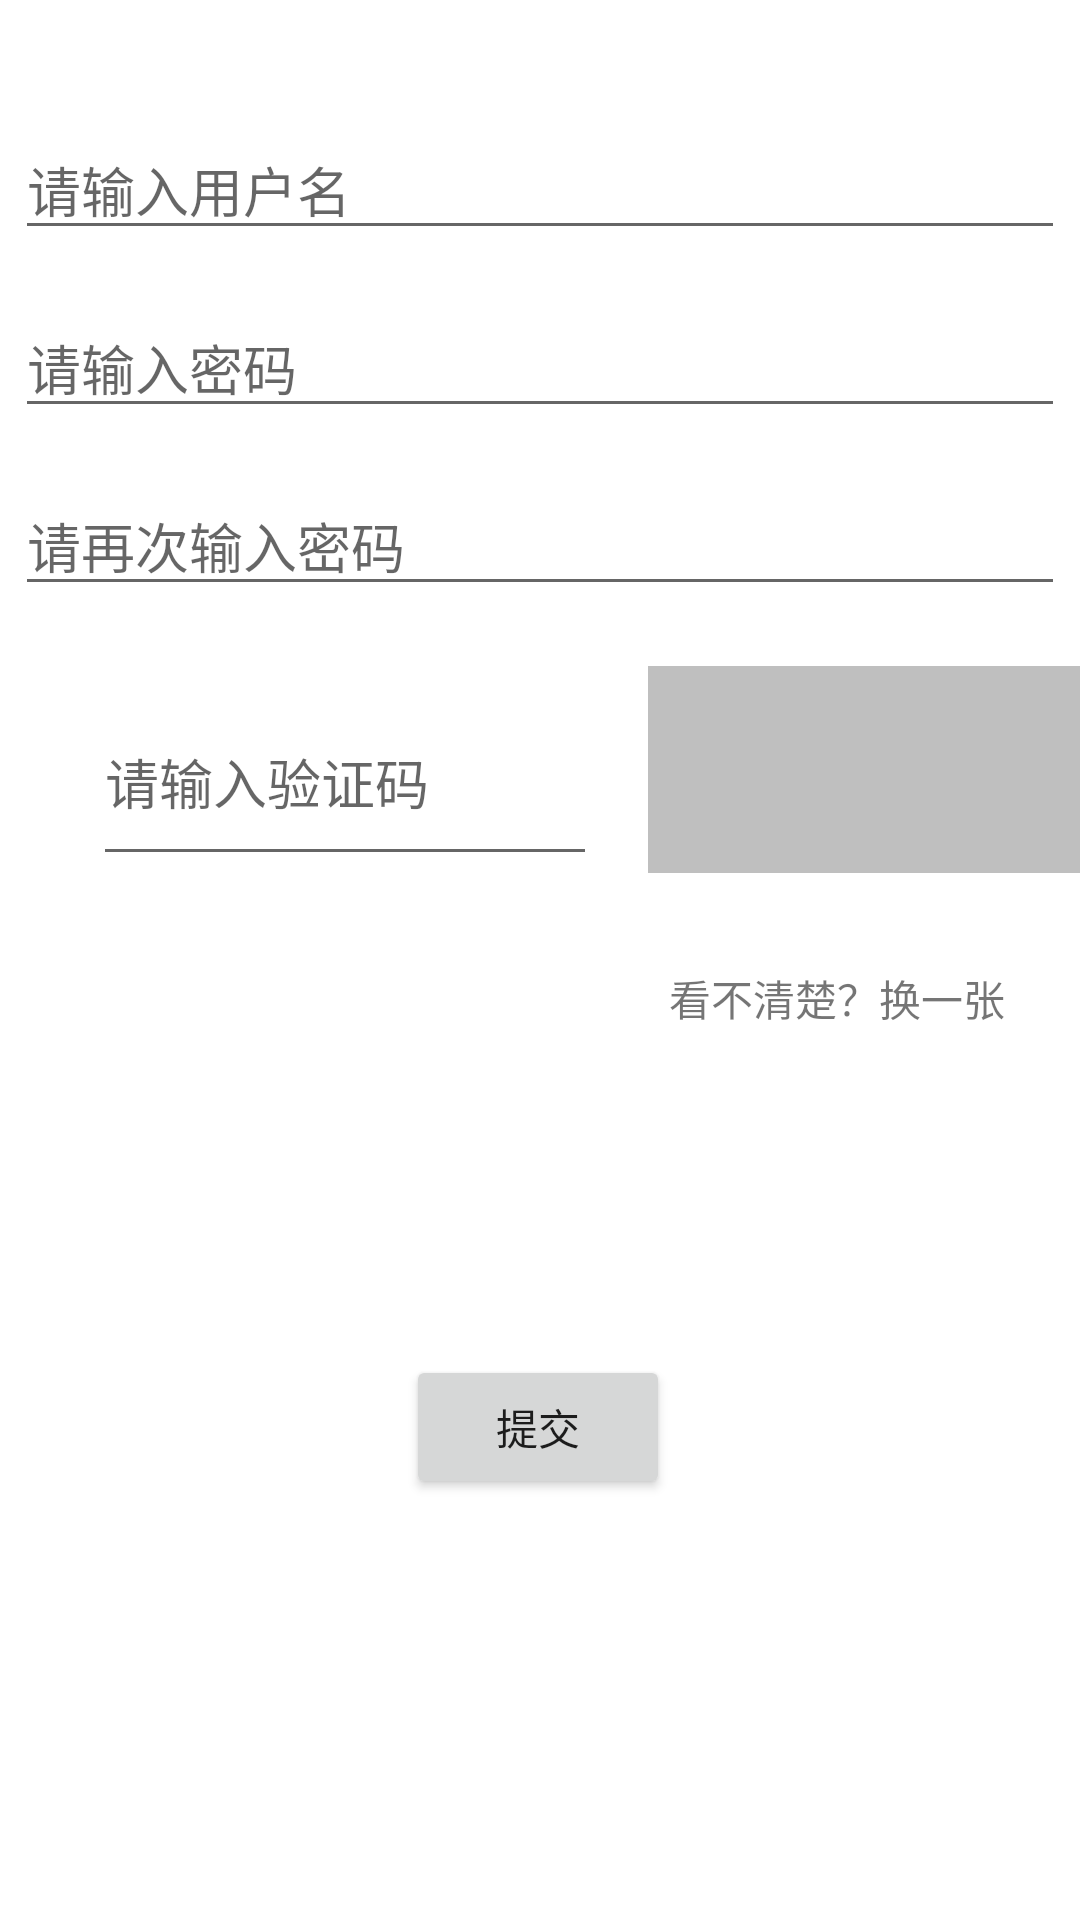

Android layout source for this screen:
<!-- AndroidManifest.xml: application theme Theme.MagicCouchDemo -->
<!-- res/layout/activity_register.xml -->
<?xml version="1.0" encoding="utf-8"?>
<androidx.constraintlayout.widget.ConstraintLayout xmlns:android="http://schemas.android.com/apk/res/android"
    xmlns:app="http://schemas.android.com/apk/res-auto"
    xmlns:tools="http://schemas.android.com/tools"
    android:layout_width="match_parent"
    android:layout_height="match_parent">

    <EditText
        android:id="@+id/newUserName"
        android:layout_width="350dp"
        android:layout_height="wrap_content"
        android:layout_marginTop="40dp"
        android:hint="请输入用户名"
        android:inputType="text"
        app:layout_constraintEnd_toEndOf="parent"
        app:layout_constraintHorizontal_bias="0.508"
        app:layout_constraintStart_toStartOf="parent"
        app:layout_constraintTop_toTopOf="parent" />

    <EditText
        android:id="@+id/newUserPassword"
        android:layout_width="350dp"
        android:layout_height="wrap_content"
        android:layout_below="@+id/newUserName"
        android:layout_marginTop="16dp"
        android:hint="请输入密码"
        android:inputType="textPassword"
        app:layout_constraintEnd_toEndOf="parent"
        app:layout_constraintStart_toStartOf="parent"
        app:layout_constraintTop_toBottomOf="@+id/newUserName" />

    <EditText
        android:id="@+id/newUserPasswordAgain"
        android:layout_width="350dp"
        android:layout_height="wrap_content"
        android:layout_below="@+id/newUserPassword"
        android:layout_marginTop="16dp"
        android:hint="请再次输入密码"
        android:inputType="textPassword"
        app:layout_constraintEnd_toEndOf="parent"
        app:layout_constraintHorizontal_bias="0.508"
        app:layout_constraintStart_toStartOf="parent"
        app:layout_constraintTop_toBottomOf="@+id/newUserPassword" />

    <TextView
        android:id="@+id/verify_update"
        android:layout_width="wrap_content"
        android:layout_height="wrap_content"
        android:layout_marginBottom="232dp"
        android:text="看不清楚？换一张"
        app:layout_constraintBottom_toBottomOf="parent"
        app:layout_constraintEnd_toEndOf="parent"
        app:layout_constraintHorizontal_bias="0.899"
        app:layout_constraintStart_toStartOf="parent"
        app:layout_constraintTop_toBottomOf="@+id/verify_img"
        app:layout_constraintVertical_bias="0.325" />

    <EditText
        android:id="@+id/verify_txt"
        android:layout_width="168dp"
        android:layout_height="66dp"
        android:layout_marginStart="28dp"
        android:layout_marginTop="24dp"
        android:hint="请输入验证码"
        android:maxLines="1"
        app:layout_constraintEnd_toStartOf="@+id/verify_img"
        app:layout_constraintHorizontal_bias="0.15"
        app:layout_constraintStart_toStartOf="parent"
        app:layout_constraintTop_toBottomOf="@+id/newUserPasswordAgain" />

    <ImageView
        android:id="@+id/verify_img"
        android:layout_width="162dp"
        android:layout_height="69dp"
        android:layout_marginStart="216dp"
        android:layout_marginTop="20dp"
        android:background="@color/gray"
        app:layout_constraintStart_toStartOf="parent"
        app:layout_constraintTop_toBottomOf="@+id/newUserPasswordAgain" />

    <Button
        android:id="@+id/verify_submit"
        android:layout_width="wrap_content"
        android:layout_height="wrap_content"
        android:text="提交"
        app:layout_constraintBottom_toBottomOf="parent"
        app:layout_constraintEnd_toEndOf="parent"
        app:layout_constraintHorizontal_bias="0.498"
        app:layout_constraintStart_toStartOf="parent"
        app:layout_constraintTop_toBottomOf="@+id/verify_img"
        app:layout_constraintVertical_bias="0.534" />

</androidx.constraintlayout.widget.ConstraintLayout>
<!-- resources referenced by this layout -->
<resources>
  <color name="gray">#BFBFBF</color>
  <style name="Theme.MagicCouchDemo" parent="Theme.MaterialComponents.DayNight.DarkActionBar">
          
          <item name="colorPrimary">@color/purple_500</item>
          <item name="colorPrimaryVariant">@color/purple_700</item>
          <item name="colorOnPrimary">@color/white</item>
          
          <item name="colorSecondary">@color/teal_200</item>
          <item name="colorSecondaryVariant">@color/teal_700</item>
          <item name="colorOnSecondary">@color/black</item>
          
          <item name="android:statusBarColor" tools:targetApi="l">?attr/colorPrimaryVariant</item>
          
      </style>
  <color name="purple_500">#FF6200EE</color>
  <color name="purple_700">#FF3700B3</color>
  <color name="white">#FFFFFFFF</color>
  <color name="teal_200">#FF03DAC5</color>
  <color name="teal_700">#FF018786</color>
  <color name="black">#FF000000</color>
</resources>
